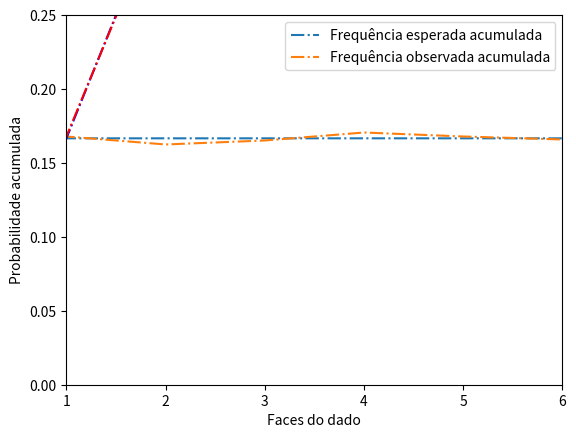

Write Python code to recreate this figure.
import matplotlib.pyplot as plt
import numpy as np
import seaborn as sns
import statistics as st
import scipy.stats as stats
import pylab as pl

list = [4, 5, 1, 6, 6, 6, 6, 3, 2, 4, 3, 6, 3, 3, 4, 2, 6,
 6, 2, 6, 6, 4, 1, 6, 5, 2, 2, 6, 3, 5, 4, 4, 4, 3, 1, 5, 
 5, 2, 3, 1, 3, 5, 6, 6, 6, 6, 3, 3, 4, 4, 2, 5, 5, 1, 5, 
 3, 1, 5, 1, 5, 3, 4, 2, 3, 4, 4, 6, 4, 1, 5, 3, 2, 3, 4, 
 5, 1, 2, 6, 1, 6, 4, 3, 1, 1, 2, 1, 6, 1, 1, 5, 2, 6, 3, 
 4, 5, 6, 6, 6, 3, 2, 3, 4, 4, 1, 5, 4, 2, 6, 6, 3, 4, 3, 
 6, 4, 1, 4, 5, 2, 3, 6, 2, 4, 2, 3, 1, 4, 5, 2, 3, 5, 5, 
 6, 2, 5, 1, 5, 2, 1, 2, 5, 3, 4, 5, 2, 6, 4, 5, 6, 2, 1, 
 4, 2, 3, 4, 6, 6, 3, 3, 2, 3, 1, 1, 3, 4, 3, 5, 3, 6, 1, 
 3, 3, 2, 4, 6, 1, 4, 2, 2, 5, 5, 3, 5, 2, 5, 5, 4, 4, 5, 
 2, 3, 1, 4, 6, 1, 4, 2, 3, 6, 3, 5, 4, 1, 4, 3, 6, 2, 6, 
 3, 4, 1, 6, 3, 5, 4, 2, 5, 5, 4, 1, 6, 5, 5, 5, 3, 6, 6, 
 2, 6, 6, 6, 1, 6, 4, 6, 3, 1, 4, 3, 6, 5, 2, 1, 5, 4, 2, 
 5, 6, 3, 2, 3, 1, 3, 6, 2, 2, 5, 3, 6, 1, 6, 2, 3, 2, 6, 
 6, 2, 4, 6, 5, 4, 2, 6, 5, 4, 6, 4, 4, 3, 5, 2, 6, 3, 6, 
 5, 1, 2, 6, 3, 6, 4, 3, 4, 6, 2, 4, 6, 3, 2, 3, 5, 6, 5, 
 2, 2, 5, 6, 6, 5, 5, 2, 3, 1, 2, 4, 3, 5, 6, 1, 3, 2, 5, 
 6, 6, 5, 4, 5, 2, 3, 5, 2, 2, 5, 3, 4, 6, 5, 1, 2, 1, 3, 
 1, 6, 3, 1, 4, 5, 1, 2, 1, 4, 3, 3, 1, 6, 4, 5, 5, 6, 5, 
 6, 4, 4, 6, 3, 1, 6, 4, 2, 5, 6, 5, 5, 4, 2, 1, 1, 3, 3, 
 6, 1, 5, 5, 4, 2, 1, 2, 3, 4, 2, 1, 5, 1, 4, 1, 5, 4, 6, 
 1, 6, 3, 1, 2, 3, 6, 1, 2, 2, 1, 3, 1, 5, 6, 3, 5, 3, 1, 
 6, 6, 5, 3, 2, 5, 3, 2, 1, 5, 1, 4, 1, 2, 2, 4, 4, 6, 4, 
 5, 1, 2, 1, 1, 4, 4, 1, 2, 1, 3, 1, 4, 4, 3, 4, 5, 5, 3, 
 3, 4, 5, 6, 1, 4, 1, 4, 2, 1, 2, 5, 6, 5, 1, 2, 3, 3, 4, 
 6, 4, 2, 3, 4, 2, 6, 1, 4, 2, 6, 4, 2, 5, 4, 2, 4, 4, 1, 
 6, 6, 2, 6, 1, 1, 5, 4, 6, 5, 5, 2, 1, 3, 3, 3, 5, 5, 1, 
 4, 1, 4, 6, 4, 5, 1, 1, 2, 6, 4, 4, 5, 6, 2, 5, 6, 3, 5, 
 5, 2, 6, 2, 2, 5, 3, 6, 3, 6, 4, 1, 1, 5, 1, 3, 4, 5, 2, 
 6, 1, 2, 1, 6, 5, 3, 4, 6, 1, 6, 5, 1, 6, 2, 4, 2, 5, 1, 
 4, 6, 5, 2, 4, 4, 2, 5, 3, 6, 1, 2, 1, 4, 4, 1, 3, 6, 1, 
 3, 2, 1, 5, 2, 4, 2, 1, 6, 1, 2, 3, 4, 6, 3, 2, 6, 1, 1, 
 5, 2, 3, 4, 2, 5, 3, 6, 2, 4, 6, 4, 2, 6, 3, 6, 1, 5, 4, 
 2, 5, 1, 4, 3, 5, 6, 2, 5, 6, 3, 4, 1, 5, 3, 2, 3, 6, 5, 
 4, 1, 3, 1, 4, 2, 2, 2, 1, 5, 6, 1, 5, 2, 5, 1, 5, 1, 4, 
 2, 1, 3, 3, 4, 2, 5, 6, 4, 5, 4, 3, 6, 5, 5, 2, 3, 6, 5, 
 2, 2, 6, 1, 4, 1, 2, 3, 4, 2, 4, 2, 1, 4, 3, 3, 5, 5, 2, 
 6, 6, 3, 2, 5, 2, 5, 5, 3, 4, 6, 3, 4, 4, 2, 5, 4, 1, 4, 
 1, 2, 2, 5, 3, 4, 2, 6, 1, 4, 4, 3, 5, 1, 6, 5, 6, 3, 4, 
 6, 1, 4, 5, 2, 2, 4, 5, 1, 5, 3, 3, 3, 2, 3, 3, 6, 1, 1, 
 4, 2, 5, 3, 1, 1, 1, 4, 1, 2, 3, 2, 4, 4, 1, 1, 3, 6, 4, 
 6, 6, 1, 5, 3, 1, 6, 3, 1, 6, 5, 3, 5, 6, 1, 2, 2, 5, 2, 
 3, 4, 3, 3, 5, 1, 6, 4, 6, 1, 6, 1, 6, 2, 6, 3, 2, 6, 6, 
 3, 5, 3, 3, 2, 5, 1, 6, 6, 2, 1, 2, 3, 2, 2, 6, 1, 3, 2, 
 1, 2, 5, 6, 5, 5, 2, 4, 4, 2, 2, 5, 2, 1, 6, 2, 6, 3, 3, 
 4, 5, 5, 1, 5, 2, 6, 3, 1, 5, 2, 1, 4, 3, 3, 1, 4, 5, 3, 
 5, 1, 5, 6, 6, 1, 3, 4, 3, 5, 6, 1, 3, 6, 1, 4, 2, 1, 3, 
 5, 4, 5, 4, 5, 1, 3, 5, 5, 4, 3, 3, 3, 5, 3, 4, 6, 5, 5, 
 1, 5, 1, 5, 4, 3, 4, 3, 5, 5, 4, 1, 6, 5, 6, 4, 2, 3, 4, 
 5, 1, 2, 5, 4, 3, 3, 4, 1, 6, 5, 1, 2, 3, 4, 2, 3, 4, 6, 
 3, 4, 6, 2, 4, 5, 2, 6, 4, 2, 5, 2, 2, 3, 2, 3, 5, 4, 2, 
 1, 1, 4, 4, 2, 3, 6, 5, 3, 6, 2, 5, 2, 2, 1, 5, 2, 1, 6, 
 6, 5, 4, 1, 5, 1, 3, 3, 5, 6, 4, 6, 6, 5, 5, 6, 5, 3, 4, 
 6, 5, 1, 3, 3, 6, 1, 5, 2, 1, 1, 1, 6, 3, 2, 5, 4, 2, 2, 
 5, 5, 3, 4, 4, 6, 5, 1, 6, 2, 3, 5, 4, 1, 6, 6, 4, 2, 3, 
 2, 5, 5, 3, 2, 4, 4, 6, 6, 1, 6, 3, 1, 6, 5, 6, 4, 1, 5, 
 6, 6, 1, 2, 5, 2, 1, 6, 4, 5, 6, 4, 2, 2, 5, 2, 6, 3, 5, 
 4, 5, 1, 1, 4, 4, 1, 3, 4, 3, 6, 2, 6, 1, 2, 4, 4, 5, 2, 
 3, 4, 1, 5, 6, 4, 3, 2, 1, 1, 1, 4, 3, 2, 6, 3, 6, 1, 4, 
 4, 2, 3, 3, 3, 2, 4, 4, 6, 4, 3, 3, 5, 1, 3, 2, 3, 4, 5, 
 4, 4, 2, 3, 4, 6, 1, 2, 3, 1, 1, 5, 6, 4, 3, 5, 1, 4, 5, 
 3, 5, 3, 6, 3, 1, 2, 4, 3, 5, 1, 2, 5, 1, 3, 3, 5, 3, 4, 
 2, 1, 2, 5, 3, 4, 6, 4, 1, 3, 6, 4, 1, 4, 6, 4, 5, 3, 5, 
 3, 1, 1, 6, 4, 2, 2, 3, 1, 2, 6, 1, 4, 1, 5, 4, 1, 1, 4, 
 3, 2, 3, 5, 2, 6, 4, 3, 4, 6, 1, 4, 2, 2, 4, 3, 5, 6, 1, 
 2, 6, 3, 5, 6, 2, 1, 4, 6, 3, 5, 2, 3, 4, 2, 3, 1, 2, 1, 
 1, 6, 5, 3, 5, 2, 1, 2, 4, 5, 4, 3, 2, 1, 3, 6, 4, 6, 1, 
 3, 2, 1, 2, 4, 2, 5, 6, 2, 1, 3, 3, 2, 6, 4, 1, 4, 6, 2, 
 1, 5, 3, 6, 1, 6, 4, 5, 1, 3, 5, 6, 5, 6, 3, 4, 5, 3, 1, 
 2, 2, 3, 2, 6, 1, 5, 1, 1, 6, 6, 3, 4, 4, 1, 3, 2, 4, 1, 
 1, 5, 1, 5, 4, 1, 1, 6, 4, 6, 3, 6, 6, 5, 1, 2, 6, 1, 1, 
 1, 4, 2, 4, 4, 4, 3, 3, 5, 2, 5, 3, 1, 2, 2, 3, 5, 1, 6, 
 3, 4, 1, 1, 1, 4, 3, 4, 6, 4, 1, 6, 4, 5, 5, 6, 5, 4, 5, 
 2, 2, 3, 5, 4, 2, 6, 2, 1, 6, 3, 6, 6, 4, 6, 4, 5, 5, 1, 
 1, 6, 2, 1, 5, 1, 2, 5, 1, 6, 5, 5, 6, 2, 1, 4, 2, 3, 4, 
 2, 4, 3, 3, 6, 6, 1, 3, 4, 5, 2, 4, 3, 5, 6, 3, 2, 1, 1, 
 5, 2, 3, 2, 5, 3, 4, 4, 6, 1, 4, 1, 5, 6, 2, 2, 4, 4, 5, 
 1, 5, 4, 1, 6, 5, 3, 3, 4, 2, 6, 3, 3, 5, 1, 2, 4, 2, 1, 
 4, 6, 4]
values = [1,2,3,4,5,6]
total = [0,0,0,0,0,0]
print(len(list))

for i in range(0,len(total)):
    for j in range(0,len(list)):
         if list[j] == i+1:
             total[i]+=1
             
print(total)

frequencia = [0,0,0,0,0,0]
frequencia_acumulada = [0,0,0,0,0,0]
frequencia_esperada = [1/(len(values)),
1/(len(values)),1/(len(values)),1/(len(values))
    ,1/(len(values)),1/(len(values))]
frequencia_esperada_acumulada = [0,0,0,0,0,0]
K = [0,0,0,0,0,0]

for i in range(0,len(frequencia)):
    frequencia[i] = total[i]/len(list)

frequencia2 = [0,0,0,0,0,0,0]    
frequencia_esperada2 = [0,0,0,0,0,0,0]

for i in range(0,len(frequencia2)-1):
    frequencia2[i+1] = frequencia[i]
    frequencia_esperada2[i+1] =frequencia_esperada[i]

plt.plot(frequencia_esperada2, '-.') 
plt.plot(frequencia2,'-.') 
plt.ylim([0,0.25])
plt.xlim([1,6])
plt.legend(['Frequência esperada','Frequência observada'])
plt.xlabel("Faces do dado") 
plt.ylabel("Probabilidade acumulada") 

plt.show() 

for i in range(0,len(frequencia)):
    if i == 0:
        frequencia_acumulada[i] = frequencia[i]
    else:
        frequencia_acumulada[i] = frequencia_acumulada[i-1]+frequencia[i]
    
for i in range(0,len(frequencia_esperada)):
    if i == 0:
        frequencia_esperada_acumulada[i] = frequencia_esperada[i]
    else:
        frequencia_esperada_acumulada[i] = (frequencia_esperada_acumulada[i-1]
            +frequencia_esperada[i])

for i in range(0,len(frequencia_esperada)):
    K[i] = abs(frequencia_esperada_acumulada[i] - frequencia_acumulada[i])
    
Ks = max(K)
print(frequencia)
frequencia_acumulada2 = [0,0,0,0,0,0,0]    
frequencia_esperada_acumulada2 = [0,0,0,0,0,0,0]

for i in range(0,len(frequencia_acumulada2)-1):
    frequencia_acumulada2[i+1] = frequencia_acumulada[i]
    frequencia_esperada_acumulada2[i+1] =frequencia_esperada_acumulada[i]

print(frequencia_acumulada,frequencia_esperada_acumulada, K, Ks)

plt.plot(frequencia_esperada_acumulada2, '-.', color = 'blue') 
plt.plot(frequencia_acumulada2,'-.', color = 'red') 
plt.xlim([1,6])
plt.legend(['Frequência esperada acumulada','Frequência observada acumulada'])
plt.xlabel("Faces do dado") 
plt.ylabel("Probabilidade acumulada") 

plt.show() 
